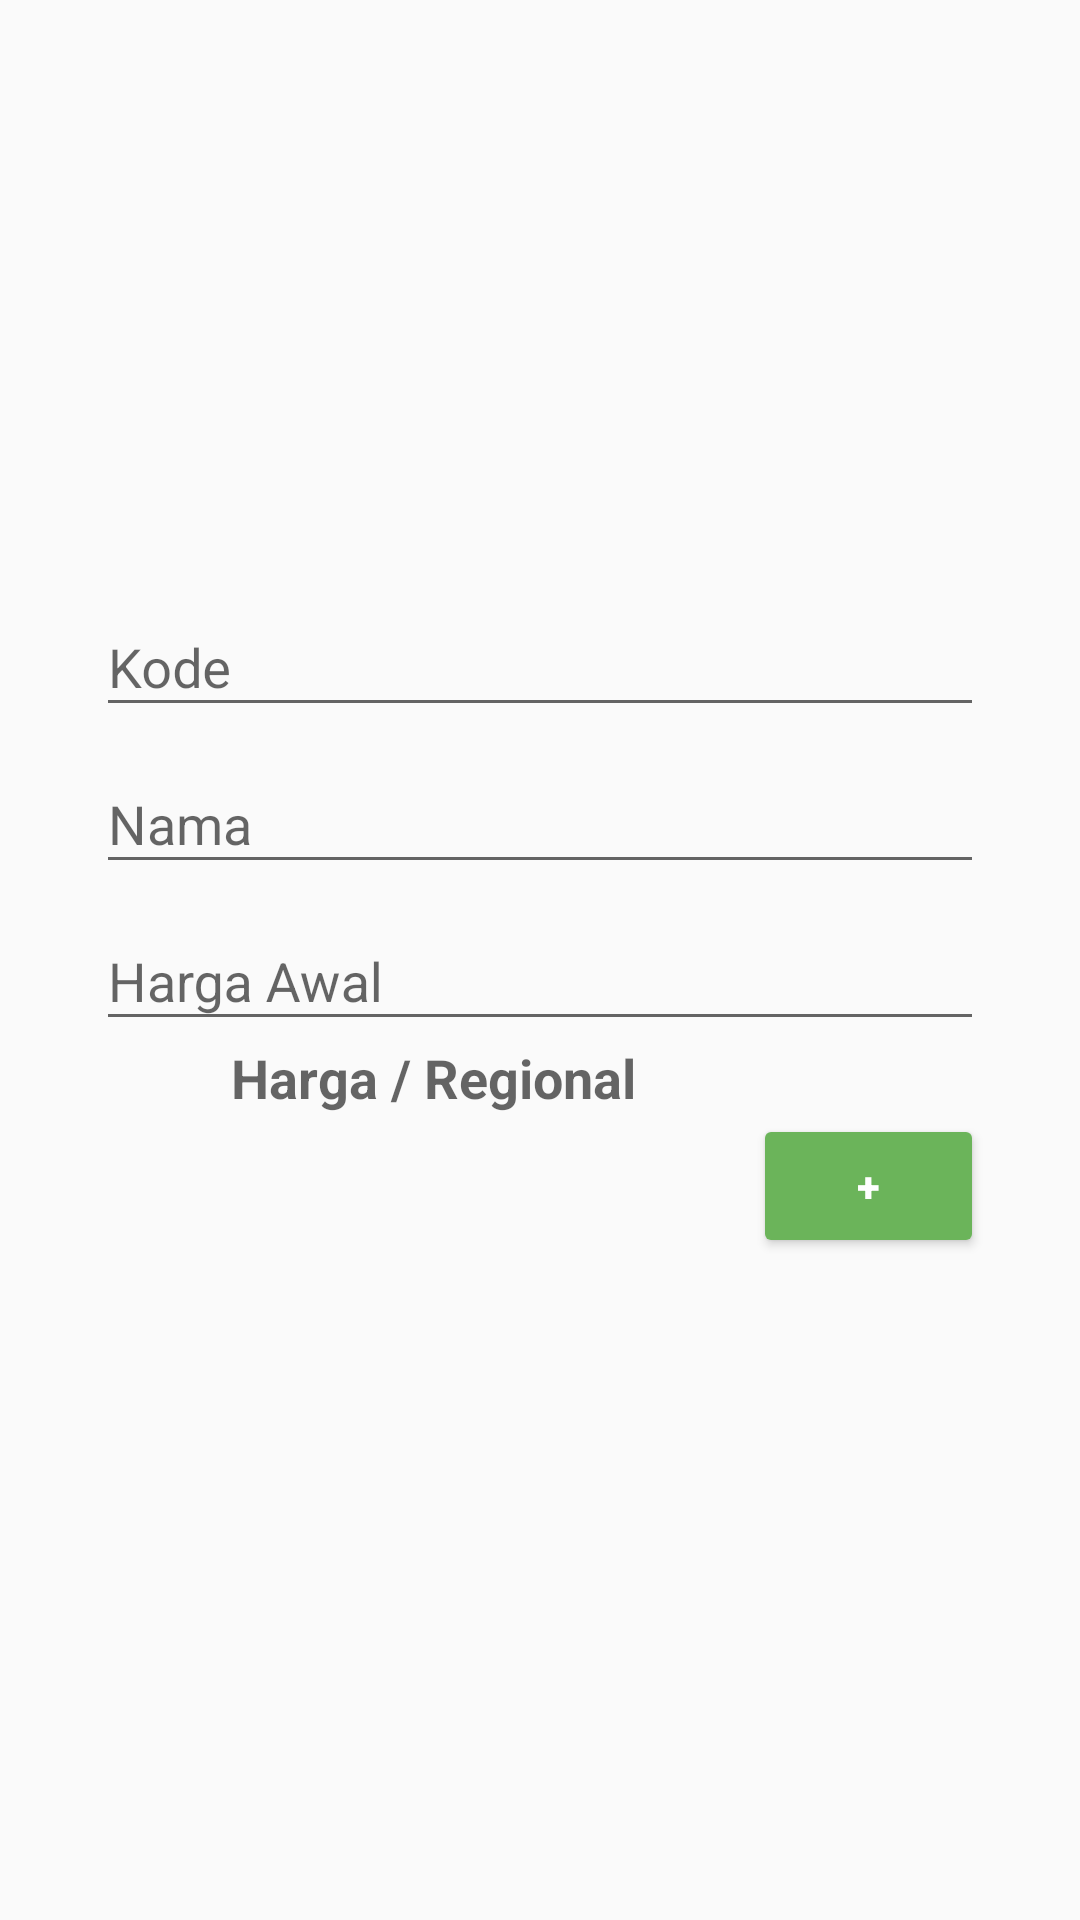

Reconstruct the res/layout file that produces this screen, plus the resources it refers to.
<!-- AndroidManifest.xml: application theme AppTheme -->
<!-- res/layout/produk.xml -->
<?xml version="1.0" encoding="utf-8"?>
<RelativeLayout xmlns:android="http://schemas.android.com/apk/res/android"
    xmlns:tools="http://schemas.android.com/tools"
    style="@style/Panel.Vertical"
    tools:context=".ui.Produk"
    android:weightSum="1">

    <ScrollView
        android:scrollbarSize="3dp"
        style="@style/scrollbar"
        android:layout_width="match_parent"
        android:layout_height="567dp"
        android:layout_weight="8.20"
        android:layout_below="@+id/linearLayout">
        <include layout="@layout/produk_form"/></ScrollView>

</RelativeLayout>
<!-- res/layout/produk_form.xml (included above) -->
<?xml version="1.0" encoding="utf-8"?>
<LinearLayout
    xmlns:android="http://schemas.android.com/apk/res/android"
    android:orientation="vertical"
    style="@style/Panel.Vertical"
    android:id="@+id/linearLayout">

    <LinearLayout android:layout_height="wrap_content"
        android:layout_width="wrap_content"
        android:orientation="horizontal"
        android:layout_marginRight="13dp"
        android:layout_marginLeft="13dp"
        android:layout_marginTop="13dp"
        android:layout_marginBottom="8dp">
        <ImageView
            android:layout_width="158dp"
            android:layout_height="137dp"
            android:text="|Produk"
            android:textSize="20dp"
            android:src="@drawable/image_add"
            android:id="@+id/foto"
            android:layout_gravity="center_horizontal" />
    </LinearLayout>

    <android.support.design.widget.TextInputLayout
        android:layout_width="match_parent"
        android:layout_height="wrap_content">
        <EditText
            android:hint="Kode"
            android:layout_width="match_parent"
            android:layout_height="wrap_content"
            android:id="@+id/kode" />
    </android.support.design.widget.TextInputLayout>

    <android.support.design.widget.TextInputLayout
        android:layout_width="match_parent"
        android:layout_height="wrap_content">
        <EditText
            android:hint="Nama"
            android:layout_width="match_parent"
            android:layout_height="wrap_content"
            android:id="@+id/nama" />
    </android.support.design.widget.TextInputLayout>

    <android.support.design.widget.TextInputLayout
        android:layout_width="match_parent"
        android:layout_height="wrap_content">
        <EditText
            android:hint="Harga Awal"
            android:layout_width="match_parent"
            android:layout_height="wrap_content"
            android:inputType="number"
            android:ems="10"
            android:id="@+id/hargaawal" />
    </android.support.design.widget.TextInputLayout>

    <TextView
        android:layout_marginLeft="30dp"
        android:layout_width="match_parent"
        android:layout_height="wrap_content"
        android:textAppearance="?android:attr/textAppearanceMedium"
        android:textStyle="bold"
        android:text="Harga / Regional"
        android:id="@+id/textView3"
        android:layout_gravity="center_horizontal" />

    <Button
        style="@style/Hijau"
        android:layout_width="77dp"
        android:layout_height="wrap_content"
        android:text="+"
        android:textStyle="bold"
        android:id="@+id/tambahharga"
        android:layout_gravity="right" />
    <LinearLayout android:layout_height="wrap_content"
        android:layout_width="match_parent"
        android:orientation="horizontal"
        android:layout_marginRight="13dp"
        android:layout_marginLeft="13dp">

        <ListView
            style="@style/LayoutMatchParent"
            android:layout_gravity="center"
            android:divider="@android:color/transparent"
            android:id="@+id/lv_item" />


    </LinearLayout>
</LinearLayout>
<!-- resources referenced by this layout -->
<resources>
  <style name="Hijau">
          <item name="android:theme">@style/HijauKyurifood</item>
          <item name="android:layout_width">wrap_content</item>
          <item name="android:layout_height">wrap_content</item>
      </style>
  <style name="LayoutMatchParent">
          <item name="android:layout_width">match_parent</item>
          <item name="android:layout_height">match_parent</item>
          <item name="android:scrollbarSize">3dp</item>
          <item name="android:scrollbarThumbVertical">@drawable/scrollbar_vertical_thumb</item>
          <item name="android:scrollbarTrackVertical">@drawable/scrollbar_vertical_track</item>
      </style>
  <style name="Panel.Vertical">
          <item name="android:orientation">vertical</item>
      </style>
  <style name="scrollbar">
          <item name="android:scrollbarThumbVertical">@drawable/scrollbar_vertical_thumb</item>
          <item name="android:scrollbarTrackVertical">@drawable/scrollbar_vertical_track</item>
      </style>
  <style name="AppTheme" parent="Theme.AppCompat.Light.DarkActionBar">
          
          <item name="colorPrimary">@color/colorPrimary</item>
          <item name="colorPrimaryDark">@color/colorPrimaryDark</item>
          <item name="colorAccent">@color/colorAccent</item>
      </style>
  <style name="HijauKyurifood" parent="Theme.AppCompat.Light">
          <item name="colorControlHighlight">@color/cream</item>
          <item name="colorButtonNormal">@color/hijau</item>
          <item name="android:textColorPrimary">@color/white_primary_text</item>
          <item name="android:textColorSecondaryInverseNoDisable">@color/hijau</item>
      </style>
  <!-- drawable scrollbar_vertical_thumb (drawable-xhdpi) -->
  <?xml version="1.0" encoding="utf-8"?>
  <shape xmlns:android="http://schemas.android.com/apk/res/android" >
  
      <solid android:color="#FFFFC107" />
  
  </shape>
  <!-- drawable scrollbar_vertical_track (drawable-xhdpi) -->
  <?xml version="1.0" encoding="utf-8"?>
  <shape xmlns:android="http://schemas.android.com/apk/res/android" >
  
      <solid android:color="#f7ecc9" />
  
  </shape>
  <color name="colorPrimary">#009688</color>
  <color name="colorPrimaryDark">#00796B</color>
  <color name="colorAccent">#FFC107</color>
  <color name="cream">#FFFFAD</color>
  <color name="hijau">#6BB45A</color>
  <color name="white_primary_text">#FFFFFF</color>
</resources>
